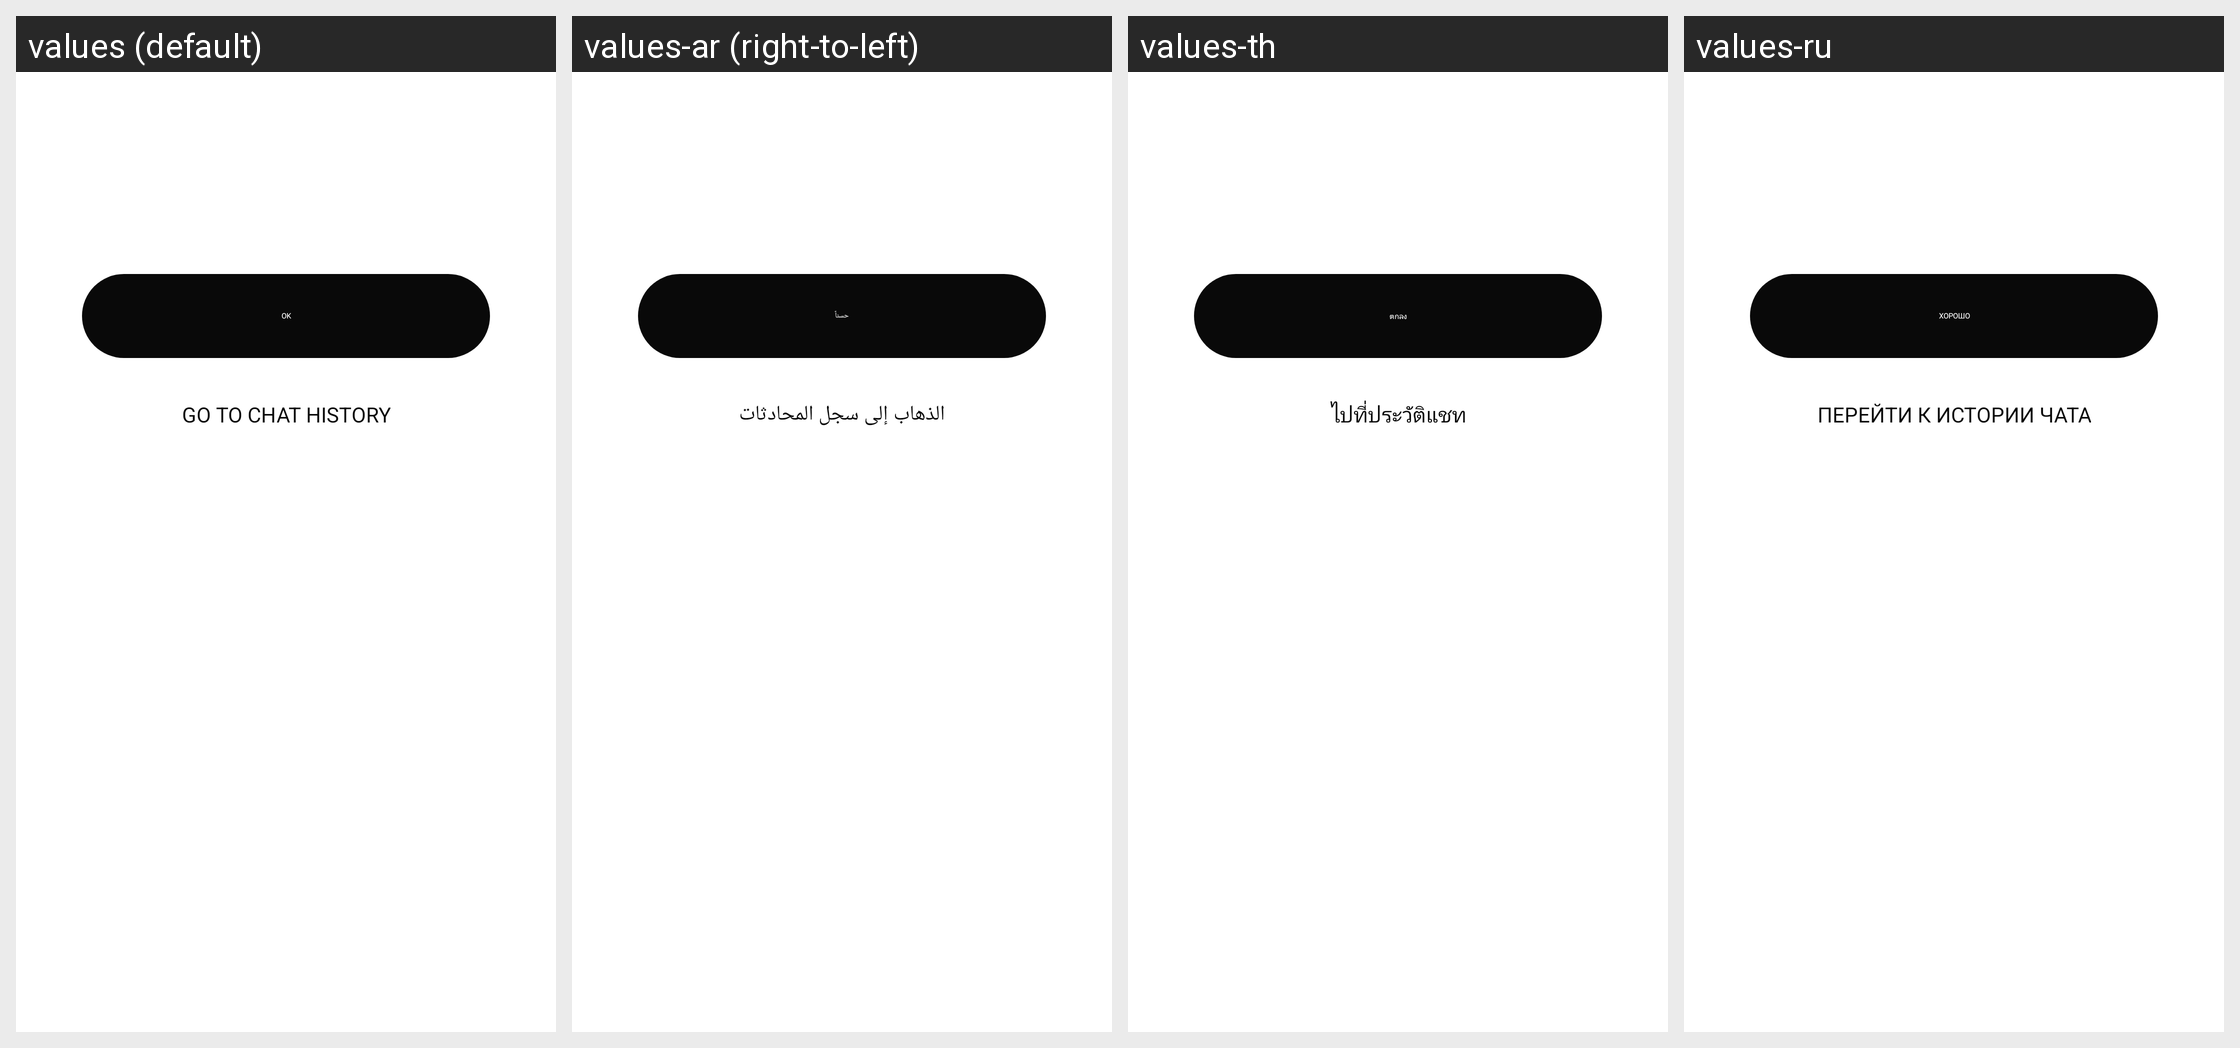

The Android screen above is rendered under several locales of the same app. Produce the string resources it draws, with the default and per-locale values.
Android screen res/layout/dialog_ai_limit.xml rendered under 4 locales, left to right: values (default), values-ar (right-to-left), values-th, values-ru. Device: Nexus 5 (rendered at 1080×1920; each locale shown at half size, 540×960, under a caption strip naming it); theme Theme.NoiseAudio.
Other locales in the repository, not shown: values-af, values-am, values-as, values-be, values-bn, values-bs, values-ca, values-da, values-de, values-el, values-en-rGB, values-en-rXC, values-es, values-et, values-fi, values-fr, values-fr-rCA, values-gl, values-he, values-hi, values-hr, values-hu, values-it, values-iw, values-ja, values-ka, values-kk, values-km, values-kn, values-ko, values-kr, values-ky, values-mk, values-nb, values-ne, values-nl, values-or, values-pa, values-pt, values-pt-rBR, values-ro, values-sq, values-sr, values-sv, values-ta, values-tl, values-tr, values-uk, values-vi, values-zh, values-zh-rCN, values-zh-rHK, values-zh-rTW.
Strings drawn on this screen, with the default value and each locale's value (text and hints the layout hard-codes, and strings that could not be matched under every locale, appear in the picture but are not listed):

text_ok
  values: Ok
  values-ar: حسناً
  values-th: ตกลง
  values-ru: Хорошо

text_go_to_chat_history
  values: Go to chat history
  values-ar: الذهاب إلى سجل المحادثات
  values-th: ไปที่ประวัติแชท
  values-ru: Перейти к истории чата
